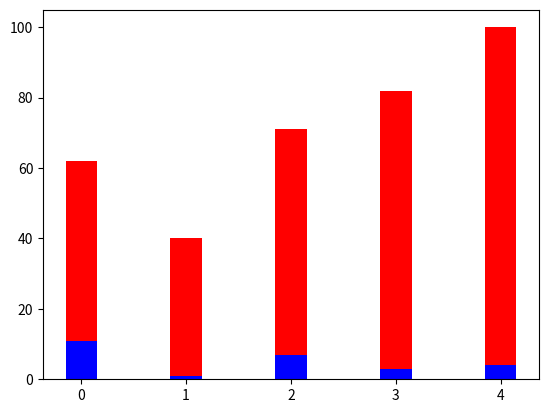

This figure's Python source:
# _*_ coding:UTF-8 _*_
# [redacted]
# [redacted]
# 开发时间: 2019/9/27 10:56
# 文件名称: hw_013_堆叠条形图.py
# 开发工具: PyCharm
import numpy as np
import matplotlib.pyplot as plt

x = np.arange(5)
y1 = np.random.randint(1, 20, 5)
y2 = np.random.randint(20, 100, 5)

# 堆叠图
plt.bar(x, y1, .3, color='b')
plt.bar(x, y2, .3, color='r', bottom=y1)

plt.show()
